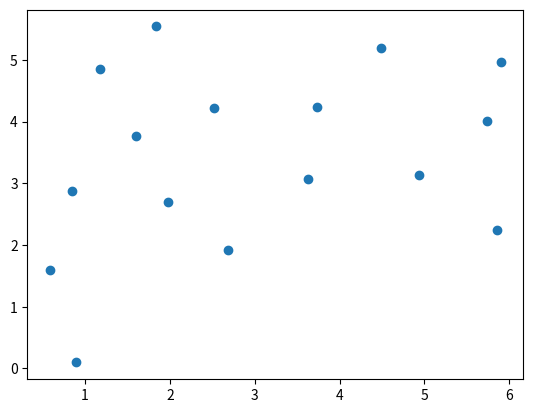

This figure's Python source:
import sys
import time
import matplotlib.pyplot as plt


# 変数の宣言

x = [0] * 16
y = [0] * 16
vx = [0] * 16
vy = [0] * 16
ax = [0] * 16
ay = [0] * 16

N = 0
Lx = 0
Ly = 0
dt = 0
dt2 = 0

gcum = []
for i in range(1000):
    gcum.append(i)
nbin = 0
dr = 0
xsave = [0] * 100
ysave = [0] * 100
R2cum = [0] * 100

# 変数の宣言２(グローバルで扱ったほうが良いものを追加している)
t = 0
ke = 0
kecum = 0
pecum = 0
vcum = 0
area = 0
pbc = 0

pe = 0
virial = 0

dx = 0
dy = 0
fx = 0
fy = 0
fxij = 0
fyij = 0
pot = 0


def initial():
    global pbc
    abc = 0
    global dt
    dt = 0.01
    global dt2
    dt = dt * dt

    response = ""
    global N
    N = 16
    global Lx
    Lx = 6
    global Ly
    Ly = 6

    DATA = [
        1.09,
        0.98,
        -0.33,
        0.78,
        3.12,
        5.25,
        0.12,
        -1.19,
        0.08,
        2.38,
        -0.08,
        -0.10,
        0.54,
        4.08,
        -1.94,
        -0.56,
        2.52,
        4.39,
        0.75,
        0.34,
        3.03,
        2.94,
        1.70,
        -1.08,
        4.25,
        3.01,
        0.84,
        0.47,
        0.89,
        3.11,
        -1.04,
        0.06,
        2.76,
        0.31,
        1.64,
        1.36,
        3.14,
        1.91,
        0.38,
        -1.24,
        0.23,
        5.71,
        -1.58,
        0.55,
        1.91,
        2.46,
        -1.55,
        -0.16,
        4.77,
        0.96,
        -0.23,
        -0.83,
        5.10,
        4.63,
        -0.31,
        0.65,
        4.97,
        5.88,
        1.18,
        1.48,
        3.90,
        0.20,
        0.46,
        -0.51,
    ]

    global x
    global y
    global vx
    global vy

    for i in range(N):
        x[i] = DATA[4 * i + 0]
        y[i] = DATA[4 * i + 1]
        vx[i] = DATA[4 * i + 2]
        vy[i] = DATA[4 * i + 3]

    global ke
    ke = 0
    for i in range(N):
        ke = ke + vx[i] * vx[i] + vy[i] * vy[i]
    ke = 0.5 * ke
    global area
    area = Lx * Ly
    global t
    t = 0
    global kecum
    kecum = 0
    global pecum
    pecum = 0
    global vcum
    vcum = 0


def separation(ds, L):
    if ds > 0.5 * L:
        return ds - L
    elif ds < -0.5 * L:
        return ds + L
    else:
        return ds


def force():
    global dx
    global dy
    global fxij
    global fyij
    global pot
    r2 = dx * dx + dy * dy
    rm2 = 1 / r2
    rm6 = rm2 * rm2 * rm2
    f_over_r = 24 * rm6 * (2 * rm6 - 1) * rm2
    fxij = f_over_r * dx
    fyij = f_over_r * dy
    pot = 4 * (rm6 * rm6 - rm6)


def accel():
    global pe
    pe = 0
    global virial
    virial = 0
    global N
    global x
    global y
    global Lx
    global Ly
    global ax
    global ay
    global dx
    global dy
    global pot

    for i in range(N):
        ax[i] = 0
        ay[i] = 0

    for i in range(N - 1):
        for j in range(i + 1, N):
            dx = separation(x[i] - x[j], Lx)
            dy = separation(y[i] - y[j], Ly)
            force()
            ax[i] = ax[i] + fxij
            ay[i] = ay[i] + fyij
            ax[j] = ax[j] - fxij
            ay[j] = ay[j] - fyij
            pe = pe + pot
            virial = virial + dx * fxij + dy * fyij


def pbc(pos, L):
    if pos < 0:
        return pos + L
    elif pos > L:
        return pos - L
    else:
        return pos


def Verlet():
    global x
    global y
    global vx
    global vy
    global ax
    global ay
    global N
    global Lx
    global Ly
    global dt
    global dt2
    global ke
    global t

    for i in range(N):
        xnew = x[i] + vx[i] * dt + 0.5 * ax[i] * dt2
        ynew = y[i] + vy[i] * dt + 0.5 * ay[i] * dt2
        vx[i] = vx[i] + 0.5 * ax[i] * dt
        vy[i] = vy[i] + 0.5 * ay[i] * dt
        x[i] = pbc(xnew, Lx)
        y[i] = pbc(ynew, Ly)

    accel()

    ke = 0
    for i in range(N):
        vx[i] = vx[i] + 0.5 * ax[i] * dt
        vy[i] = vy[i] + 0.5 * ay[i] * dt
        ke = ke + vx[i] * vx[i] + vy[i] * vy[i]
        ke = 0.5 * ke
        t = t + 1


def show_output():
    global t
    global ke
    global pe
    global virial
    global kecum
    global vcum
    global ncum
    global area
    global N
    global Lx
    global Ly

    if(ncum == 1):
        print("ncum,t,E,mean_ke/N,p,ke,pe")

    print_str = ""
    print_str += "" + str(ncum)
    print_str += ", " + str(t)
    E = ke + pe
    print_str += ", " + "{}".format(E)
    kecum = kecum + ke
    vcum = vcum + virial
    mean_ke = kecum / ncum
    p = mean_ke + (0.5 * vcum) / ncum
    p = p / area
    print_str += ", " + "{:.3E}".format(mean_ke / N)
    print_str += ", " + "{:.3E}".format(p)

    print_str += ", " + "{}".format(ke)
    print_str += ", " + "{}".format(pe)

    print(print_str)


initial()
accel()
E = ke + pe
ncum = 0
flag = True
while ncum <= 100000:
    #     show_positions(flag)
    Verlet()
    ncum = ncum + 1
    show_output()
    if ncum % 100000 == 0:
        plt.scatter(x, y)
        plt.show()
        plt.savefig(f"a_{ncum}.png")
